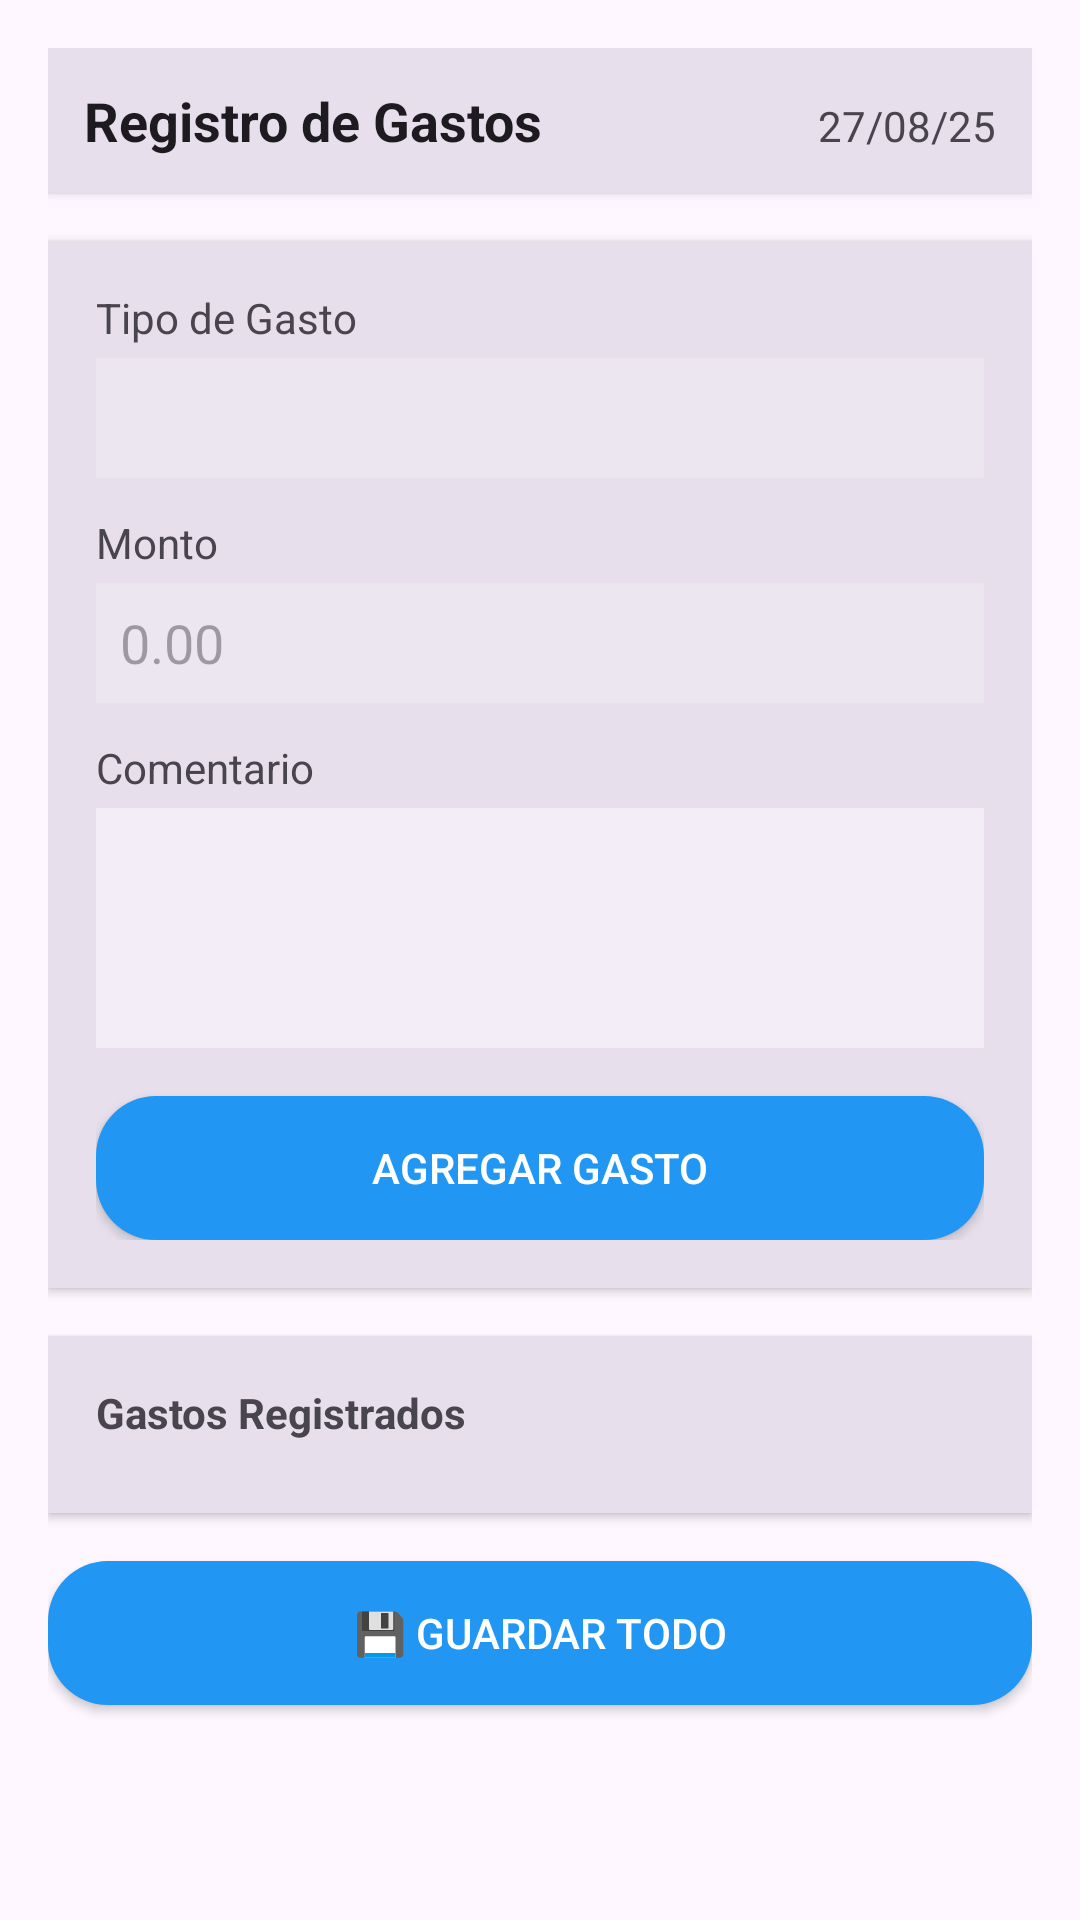

Produce the Android XML layout that renders to this screen, including the resource entries it uses.
<!-- AndroidManifest.xml: application theme Theme.Agroag_mro -->
<!-- res/layout/activity_registro_gastos.xml -->
<?xml version="1.0" encoding="utf-8"?>
<ScrollView xmlns:android="http://schemas.android.com/apk/res/android"
    android:layout_width="match_parent"
    android:layout_height="match_parent"
    android:fillViewport="true"
    android:background="?attr/colorSurface">

    <LinearLayout
        android:layout_width="match_parent"
        android:layout_height="wrap_content"
        android:orientation="vertical"
        android:padding="16dp">

        
        <LinearLayout
            android:layout_width="match_parent"
            android:layout_height="wrap_content"
            android:orientation="horizontal"
            android:background="?attr/colorSurfaceVariant"
            android:padding="12dp"
            android:layout_marginBottom="16dp"
            android:elevation="2dp">

            <TextView
                android:layout_width="302dp"
                android:layout_height="wrap_content"
                android:layout_weight="1"
                android:text="Registro de Gastos"
                android:textColor="?attr/colorOnSurface"
                android:textSize="18sp"
                android:textStyle="bold" />

            <TextView
                android:id="@+id/tv_fecha_gasto"
                android:layout_width="wrap_content"
                android:layout_height="wrap_content"
                android:text="27/08/25"
                android:textSize="14sp"
                android:textColor="?attr/colorOnSurfaceVariant" />
        </LinearLayout>

        
        <LinearLayout
            android:layout_width="match_parent"
            android:layout_height="wrap_content"
            android:layout_marginBottom="16dp"
            android:background="?attr/colorSurfaceVariant"
            android:elevation="2dp"
            android:orientation="vertical"
            android:padding="16dp">

            <TextView
                android:layout_width="wrap_content"
                android:layout_height="wrap_content"
                android:text="Tipo de Gasto"
                android:textSize="14sp"
                android:textColor="?attr/colorOnSurfaceVariant"
                android:layout_marginBottom="4dp" />

            <Spinner
                android:id="@+id/spinner_tipo_gasto"
                android:layout_width="match_parent"
                android:layout_height="40dp"
                android:background="?attr/colorSurfaceContainerHigh"
                android:layout_marginBottom="12dp" />

            <TextView
                android:layout_width="wrap_content"
                android:layout_height="wrap_content"
                android:text="Monto"
                android:textSize="14sp"
                android:textColor="?attr/colorOnSurfaceVariant"
                android:layout_marginBottom="4dp" />

            <EditText
                android:id="@+id/et_monto_gasto"
                android:layout_width="match_parent"
                android:layout_height="40dp"
                android:background="?attr/colorSurfaceContainerHigh"
                android:inputType="numberDecimal"
                android:paddingStart="8dp"
                android:paddingEnd="8dp"
                android:hint="0.00"
                android:layout_marginBottom="12dp" />

            <TextView
                android:layout_width="wrap_content"
                android:layout_height="wrap_content"
                android:text="Comentario"
                android:textSize="14sp"
                android:textColor="?attr/colorOnSurfaceVariant"
                android:layout_marginBottom="4dp" />

            <EditText
                android:id="@+id/et_comentario_gasto"
                android:layout_width="match_parent"
                android:layout_height="80dp"
                android:background="?attr/colorSurfaceContainer"
                android:gravity="top"
                android:inputType="textMultiLine"
                android:padding="8dp"
                android:textSize="14sp"
                android:layout_marginBottom="16dp" />

            <Button
                android:id="@+id/btn_agregar_gasto"
                android:layout_width="match_parent"
                android:layout_height="48dp"
                android:text="Agregar Gasto"
                android:textColor="@android:color/white"
                android:background="@drawable/boton_redondeado" />
        </LinearLayout>

        
        <LinearLayout
            android:layout_width="match_parent"
            android:layout_height="wrap_content"
            android:orientation="vertical"
            android:background="?attr/colorSurfaceVariant"
            android:padding="16dp"
            android:elevation="2dp">

            <TextView
                android:layout_width="wrap_content"
                android:layout_height="wrap_content"
                android:text="Gastos Registrados"
                android:textSize="14sp"
                android:textColor="?attr/colorOnSurfaceVariant"
                android:textStyle="bold"
                android:layout_marginBottom="8dp" />

            <androidx.recyclerview.widget.RecyclerView
                android:id="@+id/rv_gastos"
                android:layout_width="match_parent"
                android:layout_height="wrap_content" />
        </LinearLayout>

        <Button
            android:id="@+id/btn_guardar_gastos"
            android:layout_width="match_parent"
            android:layout_height="48dp"
            android:layout_marginTop="16dp"
            android:text="💾 Guardar Todo"
            android:background="@drawable/boton_redondeado"
            android:textColor="@android:color/white" />

    </LinearLayout>
</ScrollView>
<!-- resources referenced by this layout -->
<resources>
  <!-- drawable boton_redondeado (drawable) -->
  <?xml version="1.0" encoding="utf-8"?>
  <shape xmlns:android="http://schemas.android.com/apk/res/android"
      android:shape="rectangle">
  
      <corners android:radius="20dp" />
      <solid android:color="#2196F3" />
      <padding
          android:left="16dp"
          android:top="8dp"
          android:right="16dp"
          android:bottom="8dp" />
  </shape>
  <style name="Theme.Agroag_mro" parent="Base.Theme.Agroag_mro" />
  <style name="Base.Theme.Agroag_mro" parent="Theme.Material3.DayNight.NoActionBar">
          
          
      </style>
</resources>
